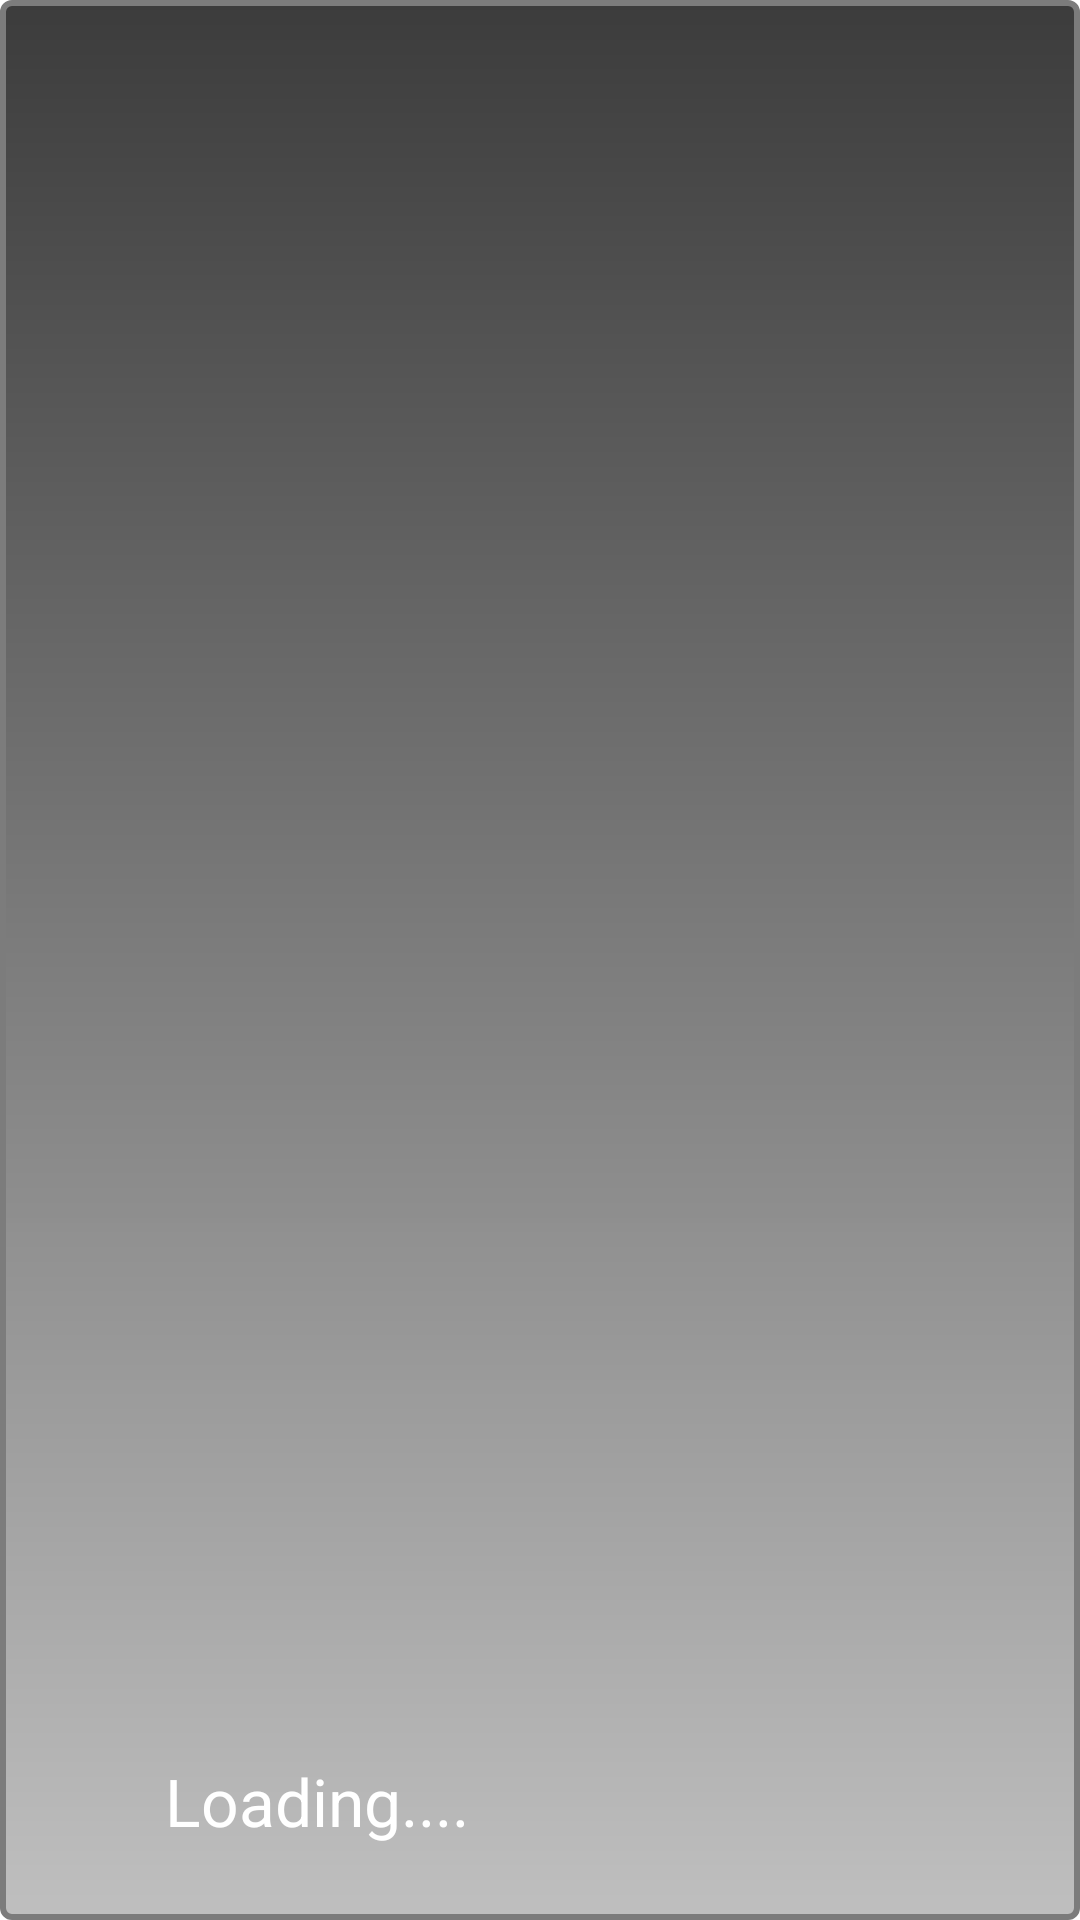

Here is an Android app screen rendered from its layout file. Give the layout XML and the strings, colors and styles it references.
<!-- AndroidManifest.xml: application theme AppTheme -->
<!-- res/layout/progressview.xml -->
<?xml version="1.0" encoding="utf-8"?>
<LinearLayout
    xmlns:android="http://schemas.android.com/apk/res/android"
    xmlns:tools="http://schemas.android.com/tools"
    tools:ignore="ContentDescription"
    android:layout_width="wrap_content"
    android:layout_height="wrap_content"
    android:background="@drawable/progress_bg" 
    android:paddingTop="25dp"
    android:paddingBottom="25dp"
    android:paddingLeft="30dp"
    android:paddingRight="30dp"
    android:orientation="horizontal">

    <ImageView
        android:id="@+id/imgProgress"
        android:layout_width="wrap_content"
        android:layout_height="wrap_content"
        android:layout_gravity="center"
        />

    <TextView
        android:id="@+id/txtMessage"
        android:layout_width="wrap_content"
        android:layout_height="wrap_content"
        android:layout_gravity="bottom"
        android:layout_marginLeft="25dp"
        android:text="Loading...."
        android:textColor="#FFFFFFFF"
        android:textAppearance="?android:attr/textAppearanceLarge" />

</LinearLayout>
<!-- resources referenced by this layout -->
<resources>
  <!-- drawable progress_bg (drawable) -->
  <?xml version="1.0" encoding="utf-8"?>
  <shape xmlns:android="http://schemas.android.com/apk/res/android"
      android:shape="rectangle" >
      <gradient android:startColor="#7D7C7C7C"
          	  android:endColor="#FF3c3c3c" 
          	  android:angle="90"
          	  android:type="linear"
          	  android:centerX="50%"
          	  android:centerY="50%"/>
      <corners android:radius="3dp"/>
      <stroke android:width="2dp"
          android:color="#FF7C7C7C"/>
   </shape>
  <style name="AppTheme" parent="AppBaseTheme">
          
      </style>
  <style name="AppBaseTheme" parent="android:Theme.Light">
          
      </style>
</resources>
